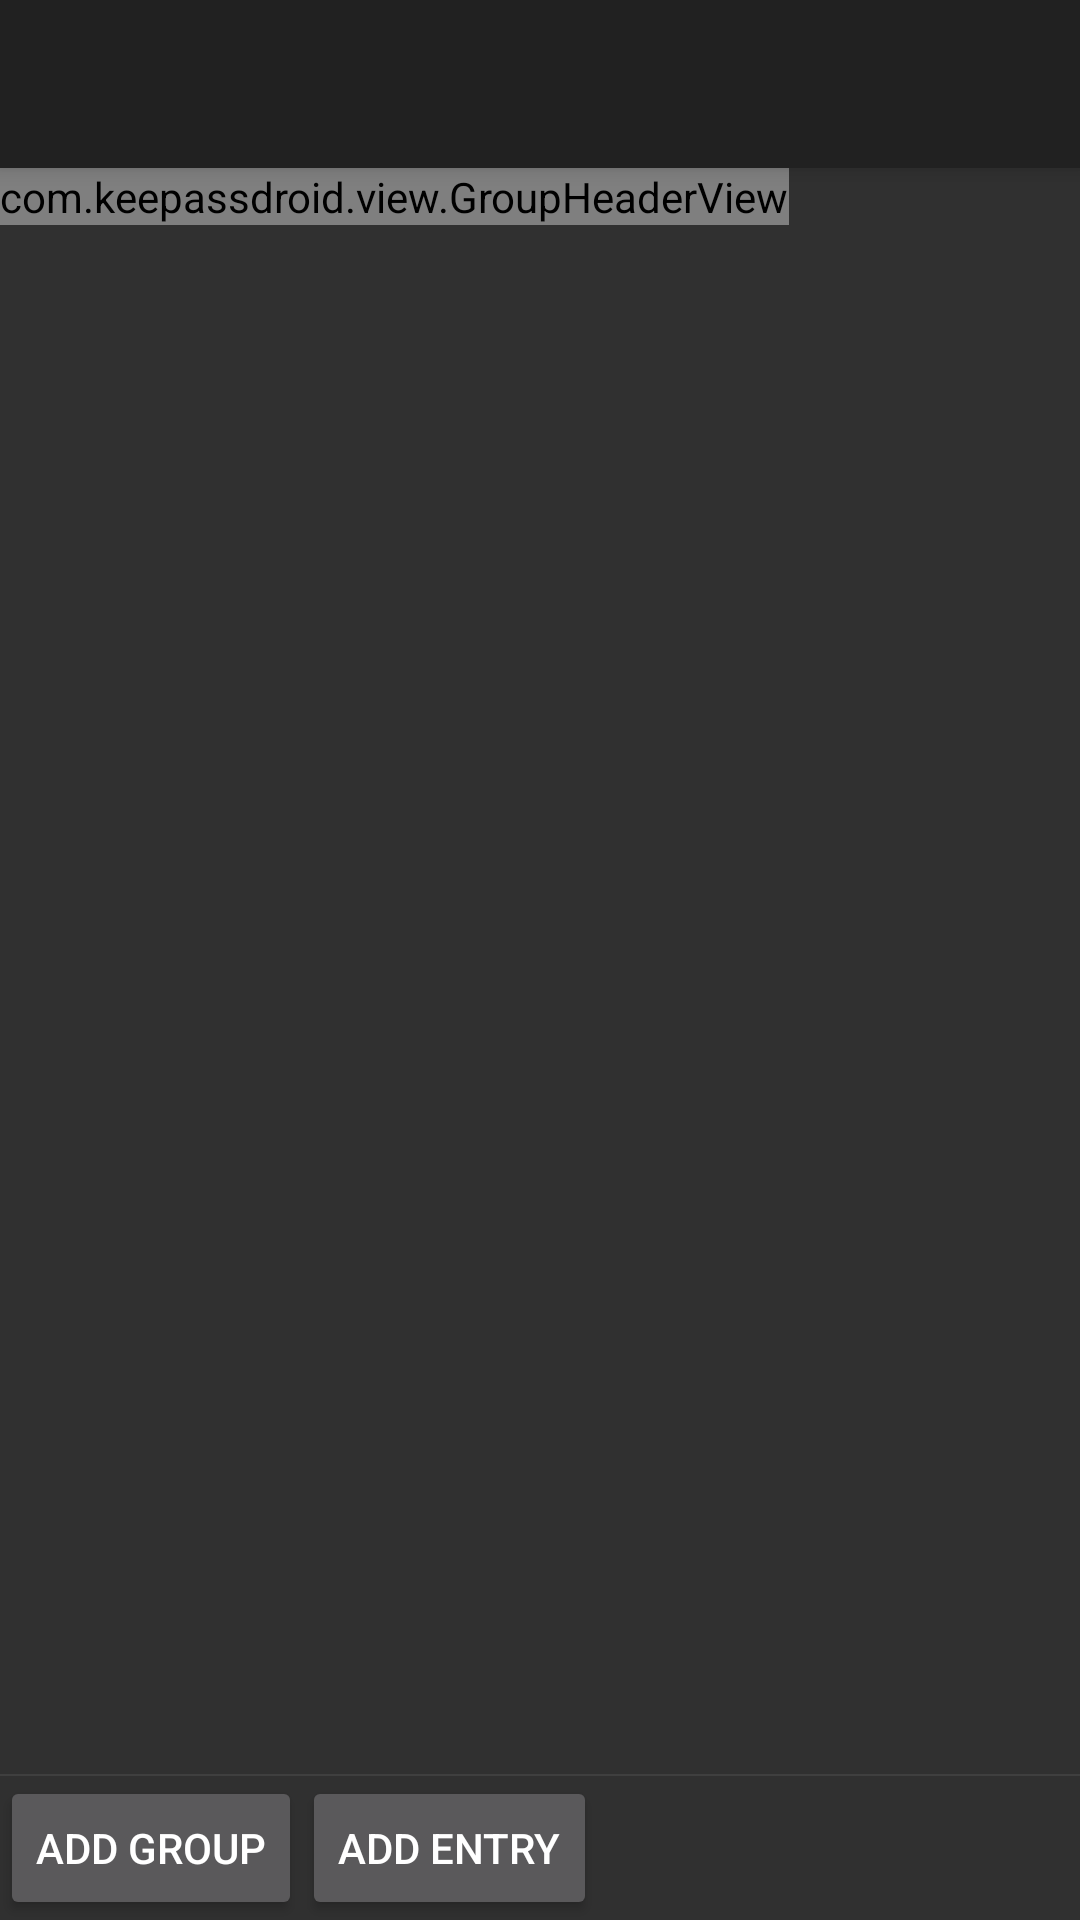

This screen was rendered from an Android layout file. Write that file and the resources it references.
<!-- AndroidManifest.xml: application theme NoTitleBar -->
<!-- res/layout/group_add_entry.xml -->
<?xml version="1.0" encoding="utf-8"?>
<RelativeLayout xmlns:android="http://schemas.android.com/apk/res/android"
	android:layout_width="fill_parent"
	android:layout_height="fill_parent"
	android:fitsSystemWindows="true"
	xmlns:app="http://schemas.android.com/apk/res-auto">
	<androidx.appcompat.widget.Toolbar
		android:id="@+id/toolbar"
		android:layout_width="match_parent"
		android:layout_height="?attr/actionBarSize"
		android:background="?attr/colorPrimary"
		android:elevation="4dp"
		android:theme="@style/ThemeOverlay.AppCompat.ActionBar"
		app:popupTheme="@style/ThemeOverlay.AppCompat" />
	<com.keepassdroid.view.GroupHeaderView
	  android:id="@+id/group_header"
	  android:layout_width="wrap_content"
	  android:layout_height="wrap_content"
		android:layout_below="@id/toolbar"/>
	<Button android:id="@+id/add_group"
	  android:layout_width="wrap_content"
	  android:layout_height="wrap_content"
	  android:layout_alignParentBottom="true"
	  android:text="@string/add_group"/>
	<Button android:id="@+id/add_entry"
	  android:layout_width="wrap_content"
	  android:layout_height="wrap_content"
	  android:layout_toRightOf="@id/add_group"
	  android:layout_alignParentBottom="true"
	  android:text="@string/add_entry"/>
	<ImageView android:id="@+id/divider2"
	  android:layout_width="fill_parent"
	  android:layout_height="wrap_content"
	  android:layout_above="@id/add_entry"
	  android:scaleType="fitXY"
	  android:tint="@color/blue_highlight"
	  android:src="@android:drawable/divider_horizontal_dark"/>
	<ListView android:id="@+id/group_list"
      android:layout_width="fill_parent"
      android:layout_height="wrap_content"
      android:layout_above="@id/divider2"
      android:layout_below="@id/group_header"/>
</RelativeLayout>
<!-- resources referenced by this layout -->
<resources>
  <string name="add_entry">Add entry</string>
  <string name="add_group">Add group</string>
  <style name="NoTitleBar" parent="Theme.AppCompat.NoActionBar">
  	</style>
</resources>
